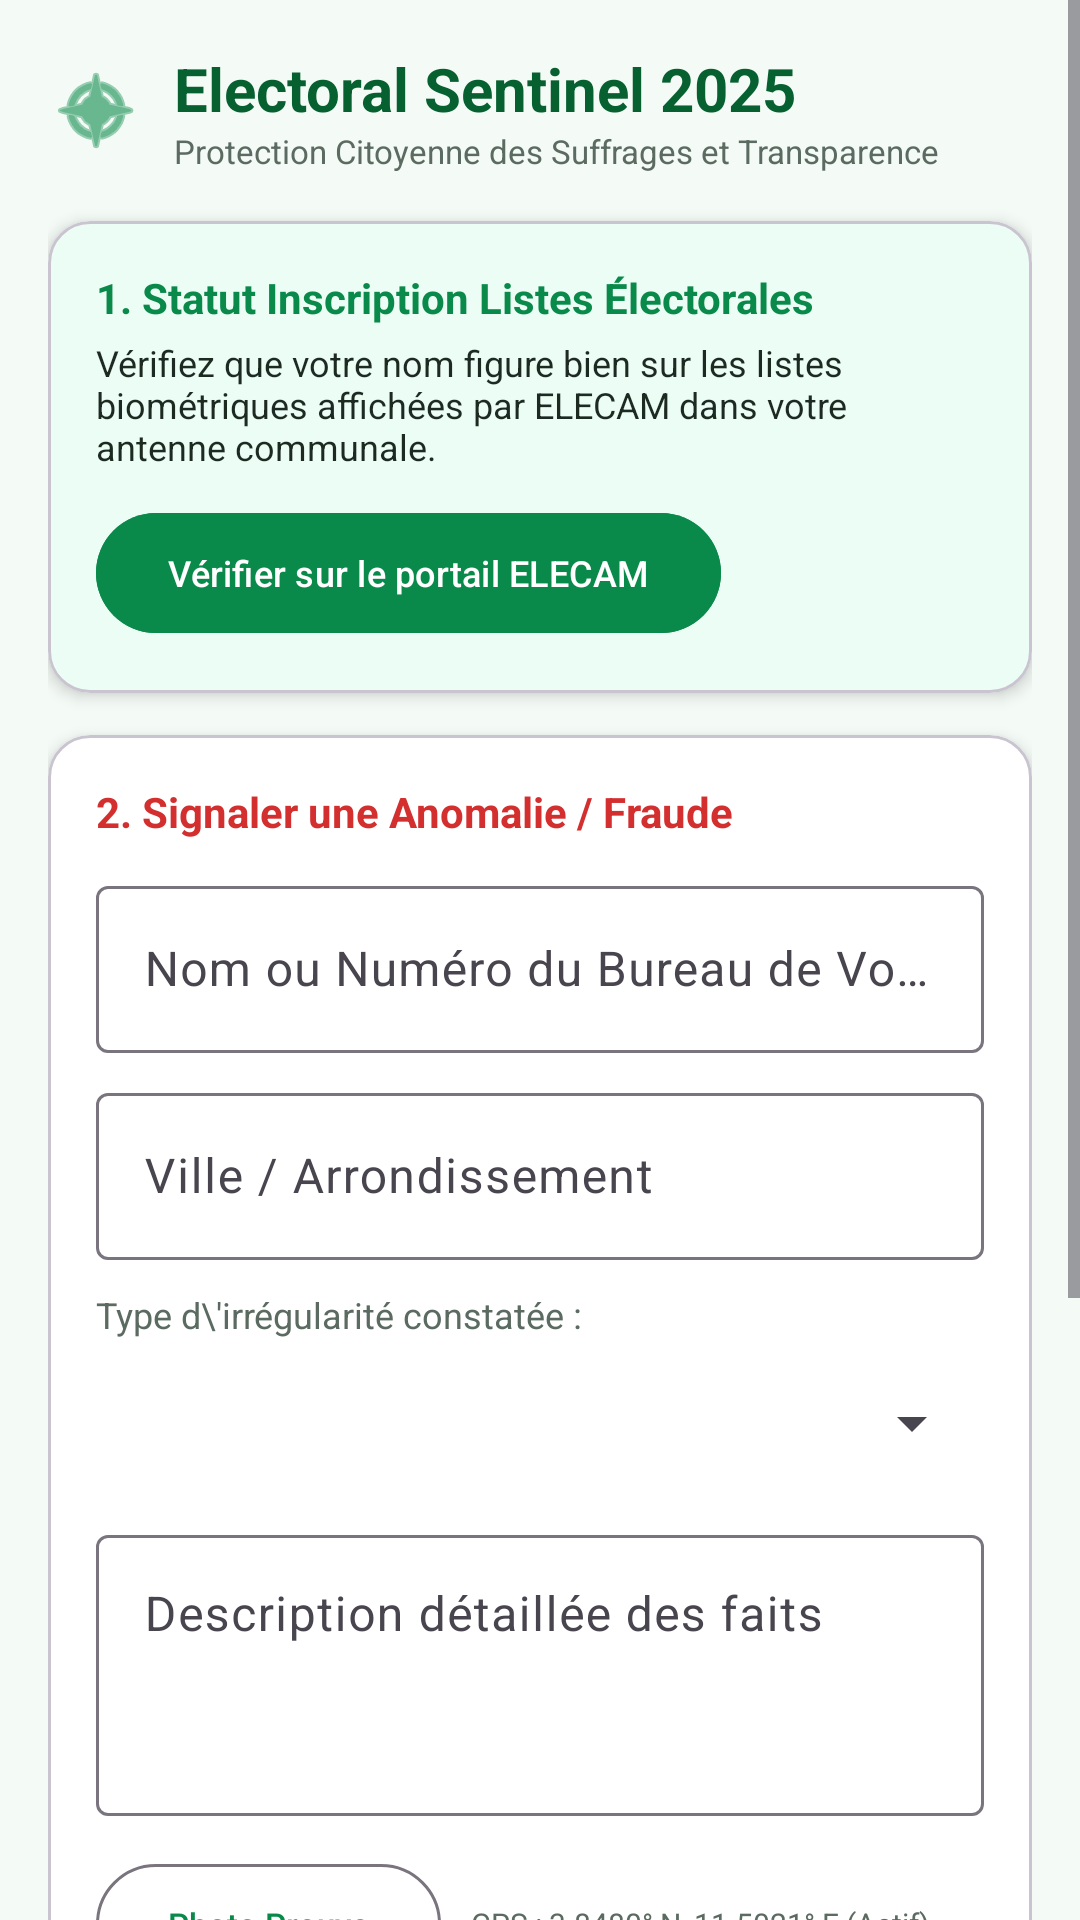

Write the Android layout XML for this screen, with the resource values it uses.
<!-- AndroidManifest.xml: application theme Theme.MRCRenaissance -->
<!-- res/layout/fragment_sentinel.xml -->
<?xml version="1.0" encoding="utf-8"?>
<ScrollView
    xmlns:android="http://schemas.android.com/apk/res/android"
    xmlns:app="http://schemas.android.com/apk/res-auto"
    android:layout_width="match_parent"
    android:layout_height="match_parent"
    android:background="@color/surface_light"
    android:fillViewport="true">

    <LinearLayout
        android:layout_width="match_parent"
        android:layout_height="wrap_content"
        android:orientation="vertical"
        android:padding="16dp">

        
        <LinearLayout
            android:layout_width="match_parent"
            android:layout_height="wrap_content"
            android:gravity="center_vertical"
            android:orientation="horizontal">

            <ImageView
                android:layout_width="32dp"
                android:layout_height="32dp"
                android:src="@android:drawable/ic_menu_compass"
                app:tint="@color/mrc_green" />

            <LinearLayout
                android:layout_width="0dp"
                android:layout_height="wrap_content"
                android:layout_marginStart="10dp"
                android:layout_weight="1"
                android:orientation="vertical">

                <TextView
                    android:layout_width="wrap_content"
                    android:layout_height="wrap_content"
                    android:text="@string/sentinel_title"
                    android:textColor="@color/mrc_blue_dark"
                    android:textSize="20sp"
                    android:textStyle="bold" />

                <TextView
                    android:layout_width="wrap_content"
                    android:layout_height="wrap_content"
                    android:text="Protection Citoyenne des Suffrages et Transparence"
                    android:textColor="@color/text_secondary"
                    android:textSize="11sp" />
            </LinearLayout>
        </LinearLayout>

        
        <com.google.android.material.card.MaterialCardView
            android:layout_width="match_parent"
            android:layout_height="wrap_content"
            android:layout_marginTop="16dp"
            app:cardCornerRadius="14dp"
            app:cardElevation="3dp"
            app:cardBackgroundColor="#ECFDF5">

            <LinearLayout
                android:layout_width="match_parent"
                android:layout_height="wrap_content"
                android:orientation="vertical"
                android:padding="16dp">

                <TextView
                    android:layout_width="wrap_content"
                    android:layout_height="wrap_content"
                    android:text="1. Statut Inscription Listes Électorales"
                    android:textColor="@color/mrc_green"
                    android:textSize="14sp"
                    android:textStyle="bold" />

                <TextView
                    android:layout_width="wrap_content"
                    android:layout_height="wrap_content"
                    android:layout_marginTop="4dp"
                    android:text="Vérifiez que votre nom figure bien sur les listes biométriques affichées par ELECAM dans votre antenne communale."
                    android:textColor="@color/text_primary"
                    android:textSize="12sp" />

                <com.google.android.material.button.MaterialButton
                    android:id="@+id/btn_elecam_check"
                    style="@style/Widget.Material3.Button"
                    android:layout_width="wrap_content"
                    android:layout_height="wrap_content"
                    android:layout_marginTop="10dp"
                    android:backgroundTint="@color/mrc_green"
                    android:text="Vérifier sur le portail ELECAM"
                    android:textSize="12sp" />
            </LinearLayout>
        </com.google.android.material.card.MaterialCardView>

        
        <com.google.android.material.card.MaterialCardView
            android:layout_width="match_parent"
            android:layout_height="wrap_content"
            android:layout_marginTop="14dp"
            app:cardCornerRadius="14dp"
            app:cardElevation="3dp"
            app:cardBackgroundColor="@color/surface_card">

            <LinearLayout
                android:layout_width="match_parent"
                android:layout_height="wrap_content"
                android:orientation="vertical"
                android:padding="16dp">

                <TextView
                    android:layout_width="wrap_content"
                    android:layout_height="wrap_content"
                    android:text="2. Signaler une Anomalie / Fraude"
                    android:textColor="@color/mrc_red"
                    android:textSize="14sp"
                    android:textStyle="bold" />

                
                <com.google.android.material.textfield.TextInputLayout
                    android:layout_width="match_parent"
                    android:layout_height="wrap_content"
                    android:layout_marginTop="10dp"
                    android:hint="Nom ou Numéro du Bureau de Vote">
                    <com.google.android.material.textfield.TextInputEditText
                        android:id="@+id/et_polling_station"
                        android:layout_width="match_parent"
                        android:layout_height="wrap_content" />
                </com.google.android.material.textfield.TextInputLayout>

                
                <com.google.android.material.textfield.TextInputLayout
                    android:layout_width="match_parent"
                    android:layout_height="wrap_content"
                    android:layout_marginTop="8dp"
                    android:hint="Ville / Arrondissement">
                    <com.google.android.material.textfield.TextInputEditText
                        android:id="@+id/et_sentinel_city"
                        android:layout_width="match_parent"
                        android:layout_height="wrap_content" />
                </com.google.android.material.textfield.TextInputLayout>

                
                <TextView
                    android:layout_width="wrap_content"
                    android:layout_height="wrap_content"
                    android:layout_marginTop="10dp"
                    android:text="Type d\'irrégularité constatée :"
                    android:textColor="@color/text_secondary"
                    android:textSize="12sp" />

                <Spinner
                    android:id="@+id/spinner_incident_type"
                    android:layout_width="match_parent"
                    android:layout_height="48dp"
                    android:layout_marginTop="4dp" />

                
                <com.google.android.material.textfield.TextInputLayout
                    android:layout_width="match_parent"
                    android:layout_height="wrap_content"
                    android:layout_marginTop="8dp"
                    android:hint="Description détaillée des faits">
                    <com.google.android.material.textfield.TextInputEditText
                        android:id="@+id/et_incident_desc"
                        android:layout_width="match_parent"
                        android:layout_height="wrap_content"
                        android:gravity="top"
                        android:lines="3" />
                </com.google.android.material.textfield.TextInputLayout>

                
                <LinearLayout
                    android:layout_width="match_parent"
                    android:layout_height="wrap_content"
                    android:layout_marginTop="12dp"
                    android:gravity="center_vertical"
                    android:orientation="horizontal">

                    <com.google.android.material.button.MaterialButton
                        android:id="@+id/btn_attach_evidence"
                        style="@style/Widget.Material3.Button.OutlinedButton"
                        android:layout_width="wrap_content"
                        android:layout_height="wrap_content"
                        android:text="Photo Preuve"
                        android:textSize="11sp" />

                    <TextView
                        android:id="@+id/tv_gps_tag"
                        android:layout_width="0dp"
                        android:layout_height="wrap_content"
                        android:layout_marginStart="10dp"
                        android:layout_weight="1"
                        android:text="GPS : 3.8480° N, 11.5021° E (Actif)"
                        android:textColor="@color/text_secondary"
                        android:textSize="10sp" />
                </LinearLayout>

                <com.google.android.material.button.MaterialButton
                    android:id="@+id/btn_submit_report"
                    style="@style/Widget.Material3.Button"
                    android:layout_width="match_parent"
                    android:layout_height="wrap_content"
                    android:layout_marginTop="16dp"
                    android:backgroundTint="@color/mrc_red"
                    android:text="Transmettre au Collectif des Avocats du MRC"
                    android:textSize="13sp"
                    android:textStyle="bold" />
            </LinearLayout>
        </com.google.android.material.card.MaterialCardView>

        
        <com.google.android.material.card.MaterialCardView
            android:layout_width="match_parent"
            android:layout_height="wrap_content"
            android:layout_marginTop="14dp"
            app:cardCornerRadius="14dp"
            app:cardElevation="2dp"
            app:cardBackgroundColor="#F8FAFC">

            <LinearLayout
                android:layout_width="match_parent"
                android:layout_height="wrap_content"
                android:orientation="vertical"
                android:padding="16dp">

                <TextView
                    android:layout_width="wrap_content"
                    android:layout_height="wrap_content"
                    android:text="3. Transmission des Procès-Verbaux (PV)"
                    android:textColor="@color/mrc_blue_primary"
                    android:textSize="14sp"
                    android:textStyle="bold" />

                <TextView
                    android:layout_width="wrap_content"
                    android:layout_height="wrap_content"
                    android:layout_marginTop="4dp"
                    android:text="Dès la clôture du dépouillement, prenez en photo le PV signé par les membres du bureau et les scrutateurs pour intégration immédiate au serveur central de décompte parallèle."
                    android:textColor="@color/text_secondary"
                    android:textSize="11sp" />

                <com.google.android.material.button.MaterialButton
                    android:id="@+id/btn_upload_pv"
                    style="@style/Widget.Material3.Button.TonalButton"
                    android:layout_width="match_parent"
                    android:layout_height="wrap_content"
                    android:layout_marginTop="10dp"
                    android:text="Scanner / Téléverser le PV"
                    android:textSize="12sp" />
            </LinearLayout>
        </com.google.android.material.card.MaterialCardView>

    </LinearLayout>
</ScrollView>
<!-- resources referenced by this layout -->
<resources>
  <color name="mrc_blue_dark">#06602F</color>
  <color name="mrc_blue_primary">#0A8A4A</color>
  <color name="mrc_green">#0A8A4A</color>
  <color name="mrc_red">#D32F2F</color>
  <color name="surface_card">#FFFFFF</color>
  <color name="surface_light">#F4FAF6</color>
  <color name="text_primary">#1D2A22</color>
  <color name="text_secondary">#5B6B61</color>
  <string name="sentinel_title">Electoral Sentinel 2025</string>
  <style name="Theme.MRCRenaissance" parent="Theme.Material3.DayNight.NoActionBar">
          <item name="colorPrimary">@color/mrc_blue_primary</item>
          <item name="colorPrimaryDark">@color/mrc_blue_dark</item>
          <item name="colorSecondary">@color/mrc_red</item>
          <item name="colorTertiary">@color/mrc_green</item>
          <item name="android:statusBarColor">@color/mrc_blue_dark</item>
          <item name="android:navigationBarColor">@color/surface_card</item>
          <item name="android:windowLightStatusBar" tools:targetApi="m">false</item>
          <item name="android:windowBackground">@color/surface_light</item>
      </style>
</resources>
